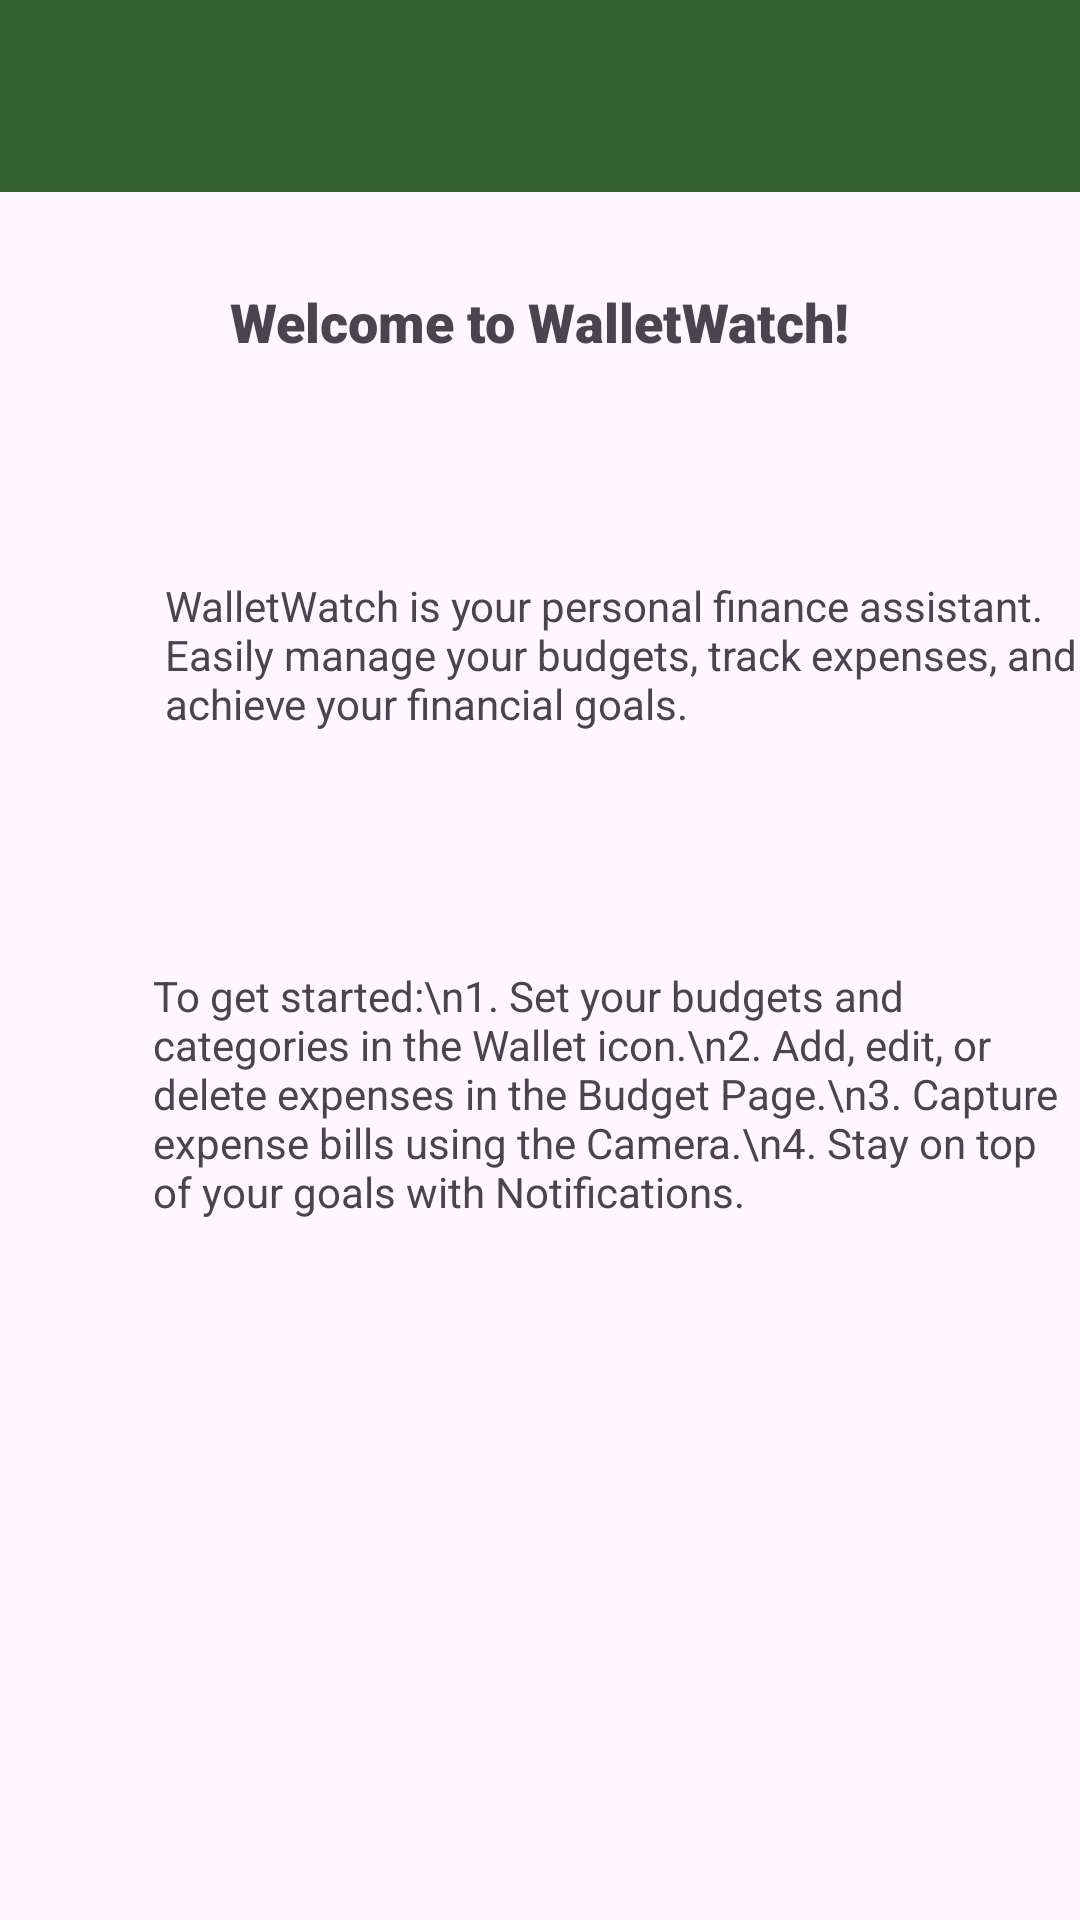

The Android layout XML behind this screen, and the referenced resources:
<!-- AndroidManifest.xml: application theme Theme.MyApplication -->
<!-- res/layout/fragment_home_page.xml -->
<?xml version="1.0" encoding="utf-8"?>
<RelativeLayout xmlns:android="http://schemas.android.com/apk/res/android"
    xmlns:tools="http://schemas.android.com/tools"
    android:layout_width="match_parent"
    android:layout_height="match_parent"
    tools:context=".HomePageFragment">

    <androidx.appcompat.widget.Toolbar
        android:id="@+id/toolbar"
        android:layout_width="match_parent"
        android:layout_height="?attr/actionBarSize"
        android:background="@color/dark_green"
        android:elevation="4dp"
        android:theme="?attr/actionBarTheme">


        

        <ImageButton
            android:id="@+id/button_notifications_center"
            android:layout_width="wrap_content"
            android:layout_height="wrap_content"
            android:layout_gravity="end"
            android:background="?attr/selectableItemBackgroundBorderless"
            android:onClick="onClickNotification"
            android:paddingStart="20dp"
            android:paddingEnd="20dp"
            android:src="@drawable/baseline_notifications_icon"
            android:text="Button"
            android:textColor="@android:color/white" />

    </androidx.appcompat.widget.Toolbar>

    <TextView
        android:id="@+id/welcomeMessage"
        android:layout_width="wrap_content"
        android:layout_height="wrap_content"
        android:layout_alignParentTop="true"
        android:layout_centerHorizontal="true"
        android:layout_marginTop="95dp"
        android:fontFamily="sans-serif-black"
        android:text="Welcome to WalletWatch!"
        android:textSize="18sp" />

    <TextView
        android:id="@+id/appDescription"
        android:layout_width="313dp"
        android:layout_height="63dp"
        android:layout_below="@id/welcomeMessage"
        android:layout_alignParentStart="true"
        android:layout_centerHorizontal="true"
        android:layout_marginStart="55dp"
        android:layout_marginTop="73dp"
        android:text="WalletWatch is your personal finance assistant. Easily manage your budgets, track expenses, and achieve your financial goals." />

    <TextView
        android:id="@+id/instructions"
        android:layout_width="318dp"
        android:layout_height="135dp"
        android:layout_below="@id/appDescription"
        android:layout_alignParentStart="true"
        android:layout_centerHorizontal="true"
        android:layout_marginStart="51dp"
        android:layout_marginTop="67dp"
        android:text="To get started:\n1. Set your budgets and categories in the Wallet icon.\n2. Add, edit, or delete expenses in the Budget Page.\n3. Capture expense bills using the Camera.\n4. Stay on top of your goals with Notifications." />

</RelativeLayout>
<!-- resources referenced by this layout -->
<resources>
  <color name="dark_green">#32612D</color>
  <style name="Theme.MyApplication" parent="Base.Theme.MyApplication" />
  <style name="Base.Theme.MyApplication" parent="Theme.Material3.DayNight.NoActionBar">
          
          
  
          <item name="colorPrimary">@color/lavender</item>
          <item name="colorPrimaryVariant">@color/lavender</item>
  
  
      </style>
  <color name="lavender">#8692f7</color>
</resources>
